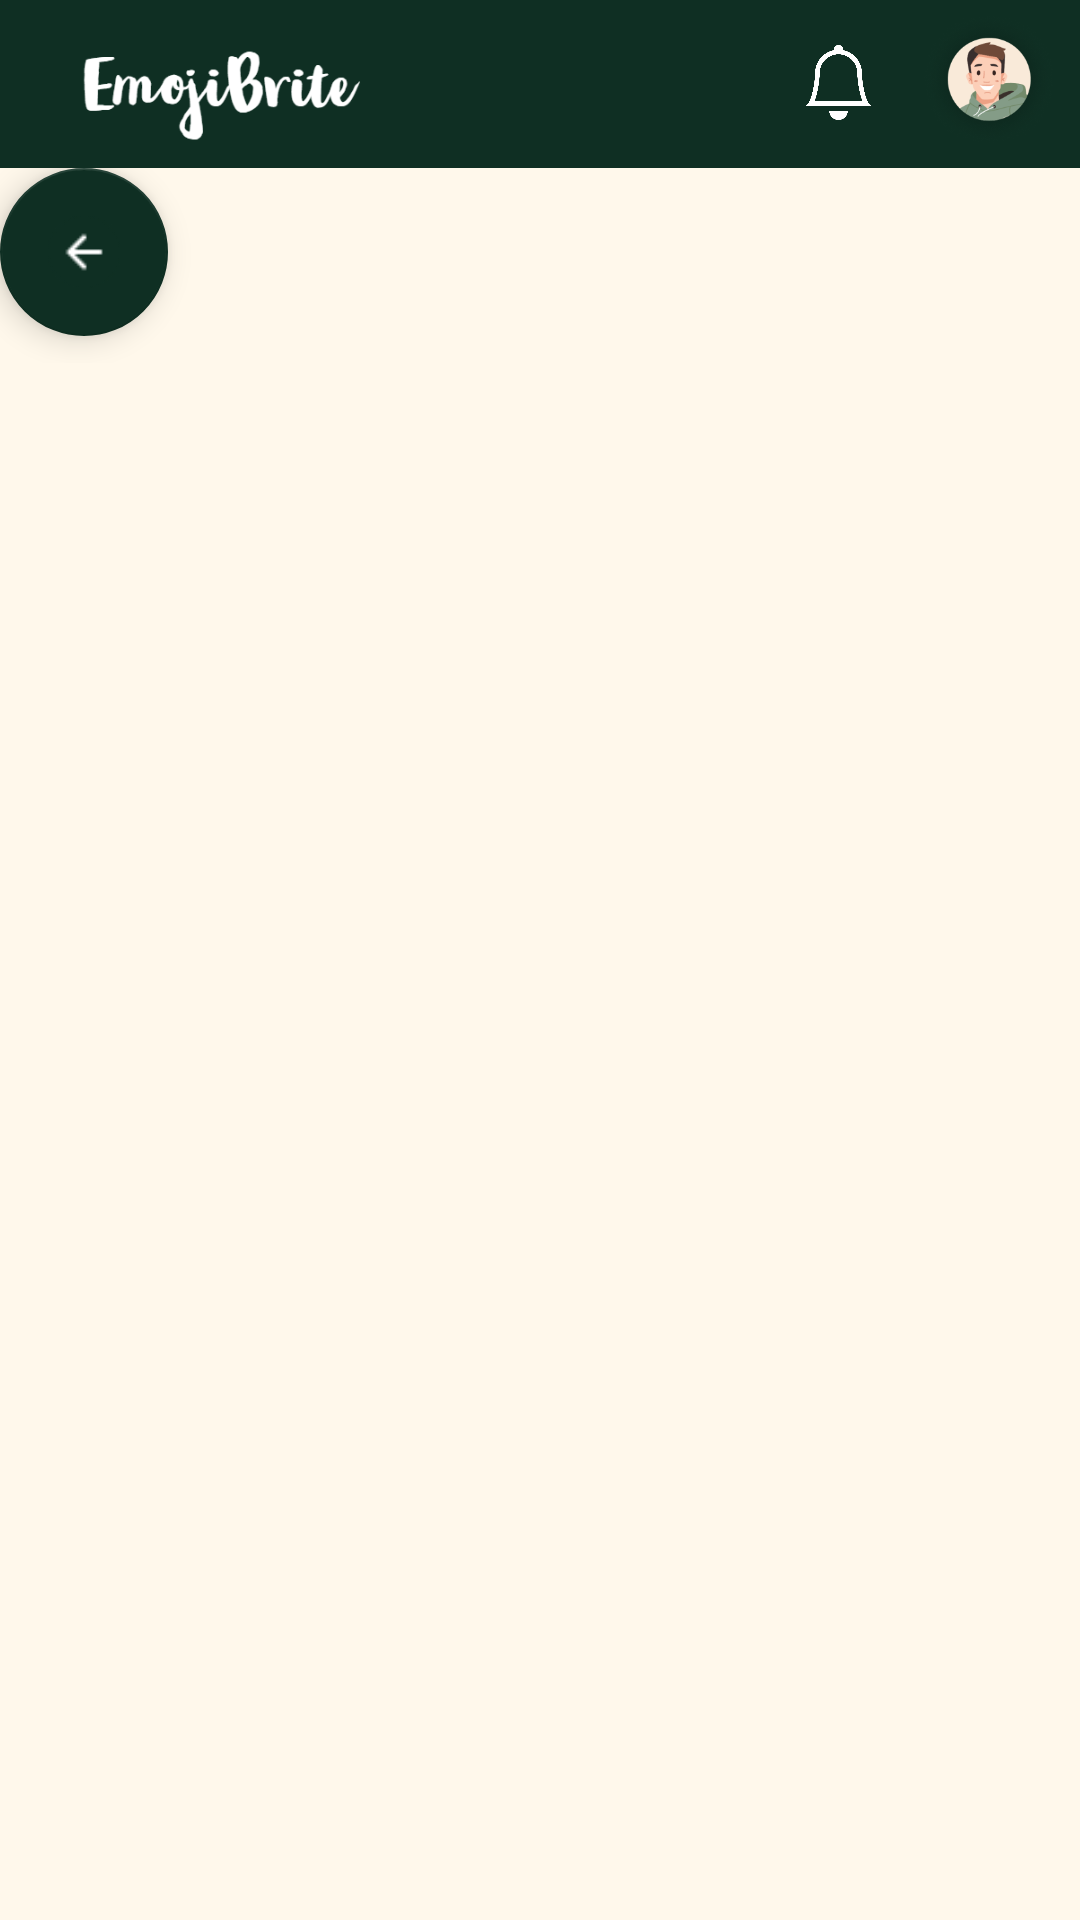

Here is an Android app screen rendered from its layout file. Give the layout XML and the strings, colors and styles it references.
<!-- AndroidManifest.xml: application theme Theme.EmojiBrite -->
<!-- res/layout/admin_event_home.xml -->
<androidx.constraintlayout.widget.ConstraintLayout
    xmlns:android="http://schemas.android.com/apk/res/android"
    xmlns:app="http://schemas.android.com/apk/res-auto"
    xmlns:tools="http://schemas.android.com/tools"
    android:layout_width="match_parent"
    android:layout_height="match_parent"
    android:background="@color/ivory">

    <include
        layout="@layout/appbar"
        android:id="@+id/toolbar"
        app:layout_constraintTop_toTopOf="parent"
        app:layout_constraintStart_toStartOf="parent"
        app:layout_constraintEnd_toEndOf="parent"

        />


    <LinearLayout
        android:id="@+id/buttons_event"
        android:layout_width="match_parent"
        android:layout_height="65dp"
        android:orientation="horizontal"
        app:layout_constraintTop_toBottomOf="@id/toolbar">

        <com.google.android.material.floatingactionbutton.FloatingActionButton
            android:id="@+id/backButton"
            android:layout_width="wrap_content"
            android:layout_height="wrap_content"
            android:layout_weight="1"
            android:clickable="true"
            app:backgroundTint="@color/dark_green"
            app:srcCompat="@drawable/back_button" />
    </LinearLayout>

    <ListView
        android:id="@+id/admin_event_list"
        android:layout_width="match_parent"
        android:layout_height="0dp"
        android:divider="@android:color/transparent"
        android:dividerHeight="20dp"
        android:paddingStart="15dp"
        android:paddingEnd="15dp"
        app:layout_constraintTop_toBottomOf="@id/buttons_event"
        app:layout_constraintBottom_toBottomOf="parent"
        app:layout_constraintEnd_toEndOf="parent"
        app:layout_constraintStart_toStartOf="parent"
        app:layout_constraintVertical_bias="0.5"
        tools:listitem="@layout/activity_event_adapter" />



</androidx.constraintlayout.widget.ConstraintLayout>
<!-- res/layout/appbar.xml (included above) -->
<?xml version="1.0" encoding="utf-8"?>
<androidx.appcompat.widget.Toolbar
    xmlns:android="http://schemas.android.com/apk/res/android"
    xmlns:app="http://schemas.android.com/apk/res-auto"
    xmlns:tools="http://schemas.android.com/tools"
    android:id="@+id/toolbar"
    android:layout_width="match_parent"
    android:layout_height="?attr/actionBarSize"
    android:background="@color/dark_green">

    <androidx.constraintlayout.widget.ConstraintLayout
        android:layout_width="match_parent"
        android:layout_height="match_parent"
        android:orientation = "horizontal">


        <ImageView
            android:id="@+id/imageView"
            android:layout_width="112dp"
            android:layout_height="32dp"
            android:layout_marginTop="16dp"
            android:src="@drawable/emoji_logo"
            app:layout_constraintEnd_toEndOf="parent"
            app:layout_constraintHorizontal_bias="0.007"
            app:layout_constraintStart_toStartOf="parent"
            app:layout_constraintTop_toTopOf="parent" />

        <ImageView
            android:id="@+id/notif_bell"
            android:layout_width="41dp"
            android:layout_height="25dp"
            android:layout_marginTop="15dp"
            android:layout_marginEnd="60dp"
            android:src="@drawable/bi_bell"
            app:layout_constraintEnd_toEndOf="parent"
            app:layout_constraintTop_toTopOf="parent"
            app:tint="@color/white" />

        <ImageView
            android:id="@+id/profile_pic"
            android:layout_width="45dp"
            android:layout_height="45dp"
            android:layout_marginTop="4dp"
            android:layout_marginEnd="8dp"
            android:src="@drawable/profile_pic"
            app:layout_constraintEnd_toEndOf="parent"
            app:layout_constraintTop_toTopOf="parent" />

    </androidx.constraintlayout.widget.ConstraintLayout>
</androidx.appcompat.widget.Toolbar>
<!-- res/layout/activity_event_adapter.xml (included above) -->
<androidx.cardview.widget.CardView
    xmlns:android="http://schemas.android.com/apk/res/android"
    xmlns:app="http://schemas.android.com/apk/res-auto"
    android:layout_marginStart="12dp"
    android:layout_marginEnd="12dp"
    android:layout_marginVertical="10dp"
    android:layout_marginHorizontal="10dp"
    android:layout_width="match_parent"
    android:layout_height="wrap_content"
    app:cardCornerRadius="20dp">

    <LinearLayout
        android:layout_width="match_parent"
        android:layout_height="wrap_content"
        android:background="@drawable/event_cards"
        android:orientation="vertical">

        <ImageView
            android:id="@+id/image_event"
            android:layout_width="match_parent"
            android:layout_height="150dp"
            android:scaleType="centerCrop"
            android:src="@drawable/ic_launcher_background" />

        <TextView
            android:id="@+id/event_title"
            android:layout_width="match_parent"
            android:layout_height="wrap_content"
            android:fontFamily="@font/average_sans"
            android:gravity="center_horizontal"
            android:text="Event Title"
            android:textColor="@color/black"
            android:paddingStart="20dp"
            android:paddingEnd="20dp"
            android:textSize="18sp" />

        <LinearLayout
            android:layout_width="match_parent"
            android:layout_height="wrap_content"
            android:orientation="horizontal">

            <TextView
                android:id="@+id/event_description"
                android:layout_width="0dp"
                android:layout_height="40dp"
                android:layout_weight="1"
                android:paddingStart="15dp"
                android:fontFamily="@font/frank_ruhl_libre"
                android:text="Event description"
                android:textSize="11sp" />

            <LinearLayout
                android:layout_width="wrap_content"
                android:layout_height="wrap_content"
                android:orientation="vertical">

                <TextView
                    android:id="@+id/event_date"
                    android:layout_width="wrap_content"
                    android:layout_height="wrap_content"
                    android:fontFamily="@font/frank_ruhl_libre"
                    android:paddingEnd="30dp"
                    android:paddingStart="30dp"
                    android:text="Date"
                    android:textColor="@color/black"
                    android:textSize="18sp" />

                <TextView
                    android:id="@+id/event_time"
                    android:layout_width="wrap_content"
                    android:layout_height="wrap_content"
                    android:fontFamily="@font/frank_ruhl_libre"
                    android:text="Time"
                    android:paddingStart="30dp"
                    android:textColor="@color/red"
                    android:textSize="18sp" />
            </LinearLayout>
        </LinearLayout>


    </LinearLayout>

</androidx.cardview.widget.CardView>
<!-- resources referenced by this layout -->
<resources>
  <color name="black">#FF000000</color>
  <color name="dark_green">#0F2F23</color>
  <color name="ivory">#FFF8EB</color>
  <color name="red">#C11D1D</color>
  <color name="white">#FFFFFFFF</color>
  <!-- drawable back_button: png bitmap (drawable, 784 bytes) -->
  <!-- drawable bi_bell: png bitmap (drawable, 7661 bytes) -->
  <!-- drawable emoji_logo: png bitmap (drawable, 9979 bytes) -->
  <!-- drawable event_cards (drawable) -->
  <?xml version="1.0" encoding="utf-8"?>
  <shape xmlns:android="http://schemas.android.com/apk/res/android">
      <corners
          android:topLeftRadius="20dp"
          android:topRightRadius="20dp"
          android:bottomLeftRadius="0dp"
          android:bottomRightRadius="20dp" />
  <solid android:color="#FFFFFF" />
  
  </shape>
  <!-- drawable profile_pic: png bitmap (drawable, 30256 bytes) -->
  <style name="Theme.EmojiBrite" parent="Base.Theme.EmojiBrite" />
  <style name="Base.Theme.EmojiBrite" parent="Theme.AppCompat.DayNight.NoActionBar">
          
          
      </style>
</resources>
